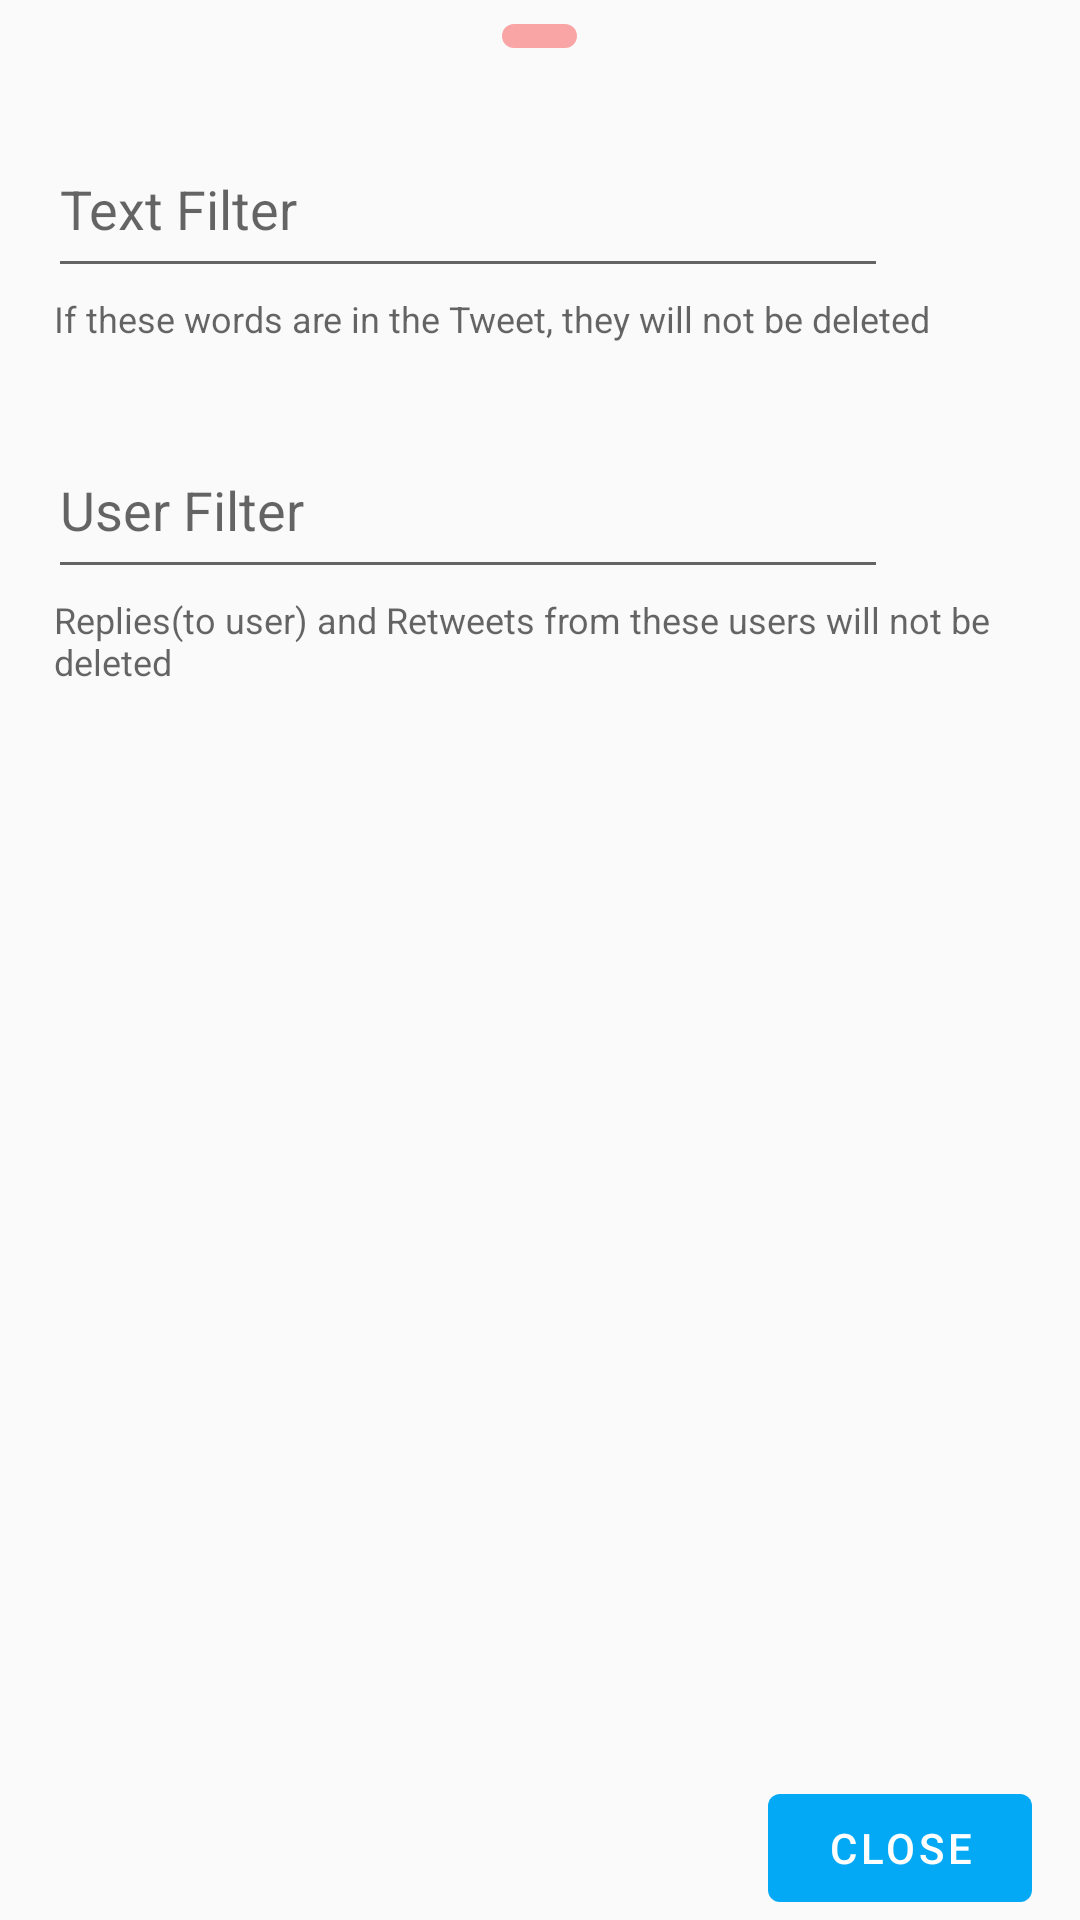

Here is an Android app screen rendered from its layout file. Give the layout XML and the strings, colors and styles it references.
<!-- AndroidManifest.xml: application theme AppTheme -->
<!-- res/layout/dialog_filter.xml -->
<?xml version="1.0" encoding="utf-8"?>
<LinearLayout
    xmlns:android="http://schemas.android.com/apk/res/android"
    xmlns:app="http://schemas.android.com/apk/res-auto"
    xmlns:tools="http://schemas.android.com/tools"
    android:layout_width="match_parent"
    android:layout_height="wrap_content"
    android:paddingStart="16dp"
    android:paddingEnd="16dp"
    android:layout_marginBottom="8dp"
    android:orientation="vertical">

    <View
        android:layout_gravity="center_horizontal"
        android:layout_margin="8dp"
        android:layout_width="25dp"
        android:layout_height="8dp"
        android:background="@drawable/view_top_bottom_sheet"/>

    <androidx.core.widget.NestedScrollView
        android:layout_width="match_parent"
        android:layout_height="0dp"
        android:layout_weight="1">

        <LinearLayout
            android:layout_width="match_parent"
            android:layout_height="wrap_content"
            android:orientation="vertical">

            <LinearLayout
                android:gravity="center_vertical"
                android:layout_marginTop="16dp"
                android:layout_width="match_parent"
                android:layout_height="wrap_content"
                android:orientation="horizontal">


                <com.google.android.material.textfield.TextInputEditText
                    android:hint="@string/t_text_filter"
                    android:layout_width="0dp"
                    android:layout_height="wrap_content"
                    android:minHeight="?actionBarSize"
                    android:layout_weight="1"
                    android:id="@+id/editText_text"/>

                <FrameLayout
                    android:layout_width="wrap_content"
                    android:layout_height="match_parent">

                    <ProgressBar
                        android:visibility="invisible"
                        tools:visibility="visible"
                        android:layout_width="@dimen/height_progress"
                        android:layout_height="@dimen/height_progress"
                        android:layout_gravity="center"
                        android:id="@+id/progressBar_text"/>

                    <androidx.appcompat.widget.AppCompatImageButton
                        android:layout_width="wrap_content"
                        android:layout_height="match_parent"
                        style="@style/Widget.AppCompat.ActionButton"
                        android:src="@drawable/ic_add_black_24dp"
                        app:fabSize="mini"
                        android:id="@+id/imageButton_addText"/>

                </FrameLayout>

            </LinearLayout>

            <com.google.android.material.textview.MaterialTextView
                style="@style/TextAppearance.AppCompat.Caption"
                android:layout_width="wrap_content"
                android:layout_height="wrap_content"
                android:padding="2dp"
                android:text="@string/hint_text_filter"/>

            <com.google.android.material.chip.ChipGroup
                android:layout_width="match_parent"
                android:layout_height="wrap_content"
                android:layout_marginStart="8dp"
                android:layout_marginEnd="8dp"
                android:layout_marginTop="8dp"
                android:layout_marginBottom="8dp"
                android:id="@+id/chipGroup_text" />

            <LinearLayout
                android:gravity="center_vertical"
                android:layout_marginTop="8dp"
                android:layout_width="match_parent"
                android:layout_height="wrap_content"
                android:orientation="horizontal">

                <com.google.android.material.textfield.TextInputEditText
                    android:layout_width="0dp"
                    android:layout_height="wrap_content"
                    android:id="@+id/editText_user"
                    android:layout_weight="1"
                    android:minHeight="?actionBarSize"
                    android:hint="@string/t_user_filter"/>

                <FrameLayout
                    android:layout_width="wrap_content"
                    android:layout_height="match_parent">

                    <ProgressBar
                        android:visibility="invisible"
                        tools:visibility="visible"
                        android:layout_width="@dimen/height_progress"
                        android:layout_height="@dimen/height_progress"
                        android:layout_gravity="center"
                        android:id="@+id/progressBar_users"/>

                    <androidx.appcompat.widget.AppCompatImageButton
                        android:layout_width="wrap_content"
                        android:layout_height="match_parent"
                        style="@style/Widget.AppCompat.ActionButton"
                        android:src="@drawable/ic_person_add_black_24dp"
                        app:fabSize="mini"
                        android:id="@+id/imageButton_addUser"/>

                </FrameLayout>

            </LinearLayout>

            <com.google.android.material.textview.MaterialTextView
                android:layout_width="wrap_content"
                android:layout_height="wrap_content"
                style="@style/TextAppearance.AppCompat.Caption"
                android:padding="2dp"
                android:text="@string/hint_user_filter"/>


            <com.google.android.material.chip.ChipGroup
                android:layout_width="match_parent"
                android:layout_height="wrap_content"
                app:singleLine="false"
                android:layout_marginStart="8dp"
                android:layout_marginEnd="8dp"
                android:layout_marginTop="8dp"
                android:layout_marginBottom="8dp"
                android:id="@+id/chipGroup_users"/>

            <LinearLayout
                android:visibility="gone"
                android:gravity="center_vertical"
                android:layout_width="match_parent"
                android:layout_height="wrap_content"
                android:layout_marginTop="8dp"
                android:orientation="horizontal">

                <androidx.appcompat.widget.AppCompatSeekBar
                    android:id="@+id/seekBar_delay"
                    android:max="20"
                    android:progress="1"
                    android:layout_width="0dp"
                    android:layout_weight="1"
                    android:layout_height="wrap_content" />

                <com.google.android.material.textview.MaterialTextView
                    android:layout_width="wrap_content"
                    android:layout_height="wrap_content"
                    tools:text="2s"
                    style="@style/TextAppearance.AppCompat.Medium"
                    android:textColor="@android:color/black"
                    android:padding="4dp"
                    android:id="@+id/textView_delayDelete"/>

            </LinearLayout>

            <com.google.android.material.textview.MaterialTextView
                android:visibility="gone"
                android:layout_width="wrap_content"
                android:layout_height="wrap_content"
                style="@style/TextAppearance.AppCompat.Caption"
                android:text="@string/hint_time_filter"
                android:padding="2dp"/>

        </LinearLayout>

    </androidx.core.widget.NestedScrollView>

    <com.google.android.material.button.MaterialButton
        android:textColor="@android:color/white"
        app:backgroundTint="@color/colorPrimary"
        android:layout_gravity="end"
        android:layout_marginTop="16dp"
        android:layout_width="wrap_content"
        android:layout_height="wrap_content"
        android:text="@string/t_close"
        android:id="@+id/button_close"
        style="@style/Widget.MaterialComponents.Button.TextButton"/>

</LinearLayout>
<!-- resources referenced by this layout -->
<resources>
  <color name="colorPrimary">#03A9F4</color>
  <dimen name="height_progress">35dp</dimen>
  <!-- drawable view_top_bottom_sheet (drawable) -->
  <?xml version="1.0" encoding="utf-8"?>
  <shape
      android:shape="rectangle"
      xmlns:android="http://schemas.android.com/apk/res/android">
  
      <solid
          android:color="@color/color_divider"/>
  
      <corners
          android:radius="16dp"/>
  
  </shape>
  <string name="hint_text_filter">If these words are in the Tweet, they will not be deleted</string>
  <string name="hint_time_filter">Time between delete (to violate Twitter rules) : max : 20s, min : 0 s</string>
  <string name="hint_user_filter">Replies(to user) and Retweets from these users will not be deleted</string>
  <string name="t_close">Close</string>
  <string name="t_text_filter">Text Filter</string>
  <string name="t_user_filter">User Filter</string>
  <style name="AppTheme" parent="Theme.MaterialComponents.Light.Bridge">
          <item name="colorPrimary">@color/colorPrimary</item>
          <item name="colorPrimaryDark">@color/colorPrimaryDark</item>
          <item name="colorAccent">@color/colorAccent</item>
          <item name="bottomSheetDialogTheme">@style/AppBottomSheet</item>
      </style>
  <color name="color_divider">#FAA5A5</color>
  <color name="colorPrimaryDark">#0288D1</color>
  <color name="colorAccent">#E53935</color>
  <style name="AppBottomSheet" parent="Theme.Design.Light.BottomSheetDialog">
          <item name="bottomSheetStyle">@style/AppBottomSheetModal</item>
      </style>
  <style name="AppBottomSheetModal" parent="Widget.Design.BottomSheet.Modal">
          <item name="android:background">@drawable/background_bottom_sheet</item>
      </style>
  <!-- drawable background_bottom_sheet (drawable) -->
  <?xml version="1.0" encoding="utf-8"?>
  <shape
      android:shape="rectangle"
      xmlns:android="http://schemas.android.com/apk/res/android">
  
      <solid
          android:color="@android:color/white"/>
  
      <corners
          android:topLeftRadius="@dimen/bototm_sheet_radius"
          android:topRightRadius="@dimen/bototm_sheet_radius"/>
  
  </shape>
  <dimen name="bototm_sheet_radius">16dp</dimen>
</resources>
